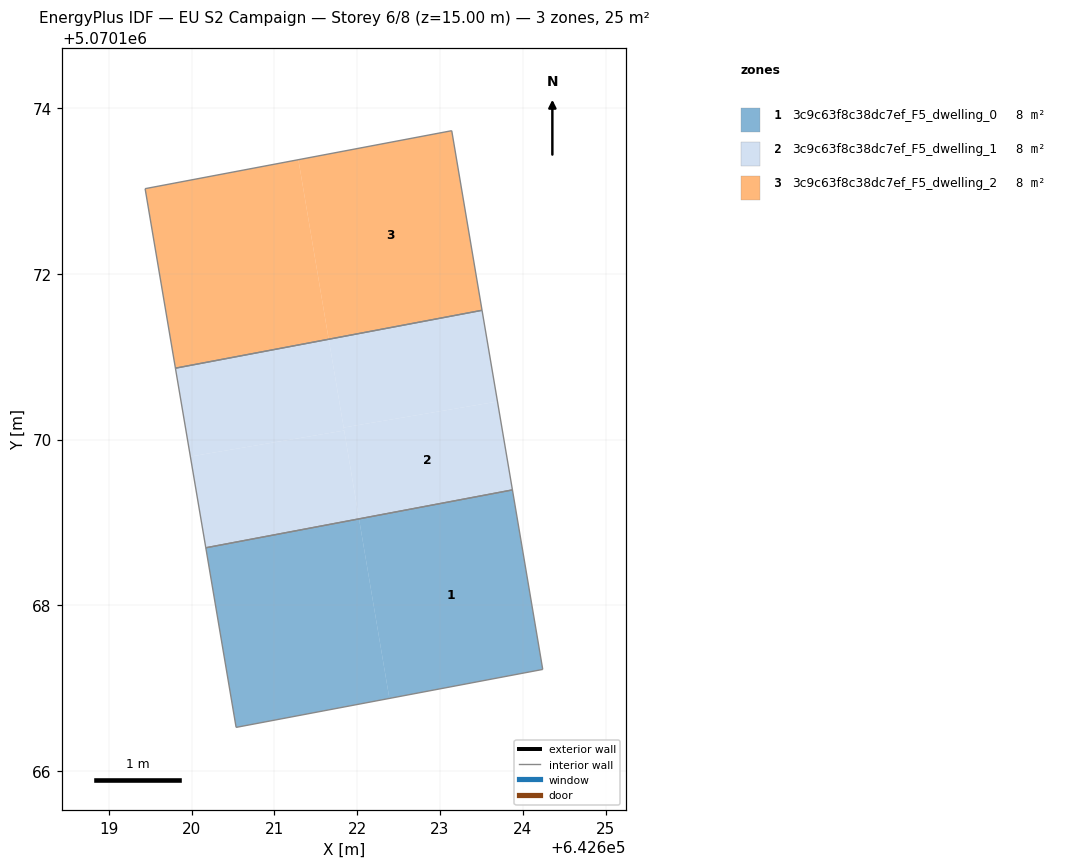
=== STOREY PLAN SPEC (per zone: floor XY polygon, exterior-wall plan segments, windows/doors) ===
zone 1: 3c9c63f8c38dc7ef_F5_dwelling_0  (8.3 m²)
  floor: (642624.24, 5070167.22) (642623.87, 5070169.39) (642622.02, 5070169.04) (642622.39, 5070166.88)
  floor: (642622.39, 5070166.88) (642622.02, 5070169.04) (642620.17, 5070168.69) (642620.54, 5070166.53)
  interior walls: 4
zone 2: 3c9c63f8c38dc7ef_F5_dwelling_1  (8.3 m²)
  floor: (642621.84, 5070170.11) (642621.66, 5070171.21) (642619.81, 5070170.86) (642619.99, 5070169.80)
  floor: (642623.87, 5070169.39) (642623.69, 5070170.46) (642621.84, 5070170.15) (642622.02, 5070169.04)
  floor: (642623.69, 5070170.46) (642623.51, 5070171.56) (642621.66, 5070171.21) (642621.84, 5070170.15)
  floor: (642622.02, 5070169.04) (642621.84, 5070170.11) (642619.99, 5070169.80) (642620.17, 5070168.69)
  interior walls: 4
zone 3: 3c9c63f8c38dc7ef_F5_dwelling_2  (8.3 m²)
  floor: (642623.51, 5070171.56) (642623.14, 5070173.73) (642621.29, 5070173.38) (642621.66, 5070171.21)
  floor: (642621.66, 5070171.21) (642621.29, 5070173.38) (642619.44, 5070173.03) (642619.81, 5070170.86)
  interior walls: 4

=== DERIVED (storey summary) ===
Building: EU S2 Campaign
Storey: 6 of 8  (floor level z = 15.00 m)
Storey gross floor area: 24.9 m²
Zones on this storey: 3
  - 3c9c63f8c38dc7ef_F5_dwelling_0: floor 8.3 m²
  - 3c9c63f8c38dc7ef_F5_dwelling_1: floor 8.3 m²
  - 3c9c63f8c38dc7ef_F5_dwelling_2: floor 8.3 m²
Zone adjacency (shared interzone walls):
  - 3c9c63f8c38dc7ef_F5_dwelling_0 ↔ 3c9c63f8c38dc7ef_F5_dwelling_1